Image classification data set "segmented-dataset" (Funky-UWI/FoliageFixerModel on GitHub). Class labels (11): bacterial spot, early blight, late blight, leaf mold, septoria leaf spot, spider mites two-spotted spider mite, target spot, tomato yellow leaf curl virus, tomato mosaic virus, healthy, powdery mildew.

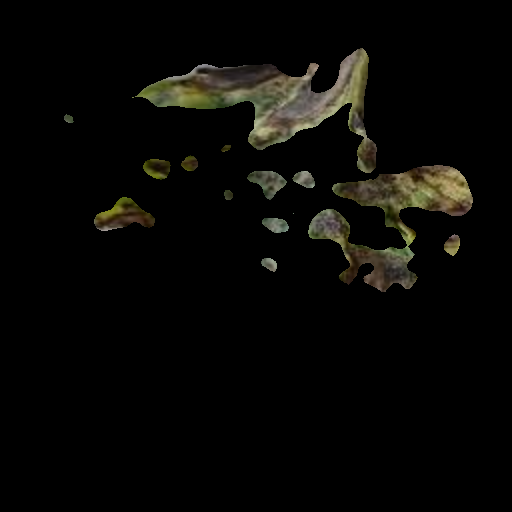
Label: early blight

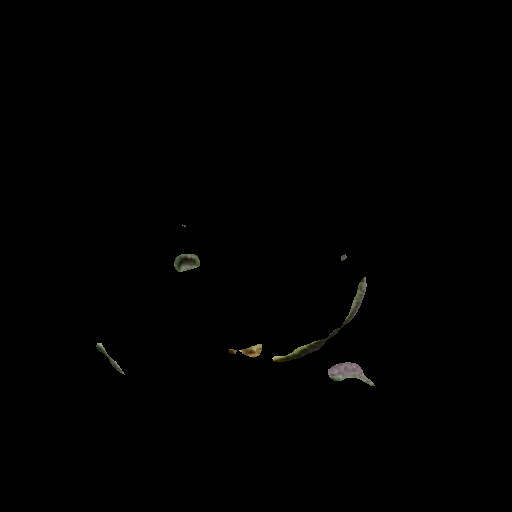
Label: target spot

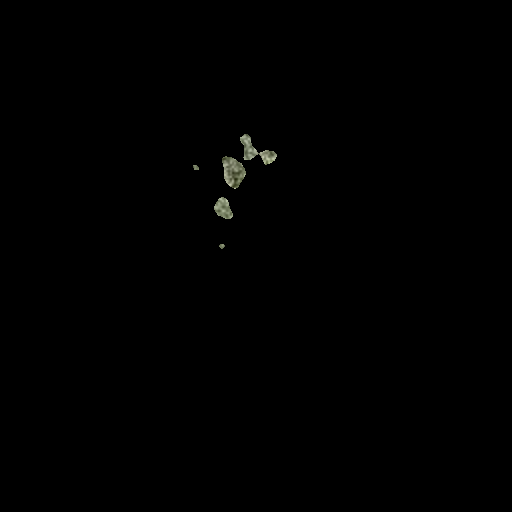
Label: healthy

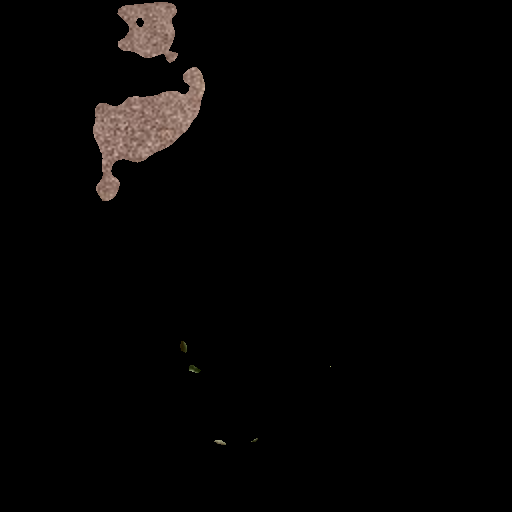
Label: spider mites two-spotted spider mite

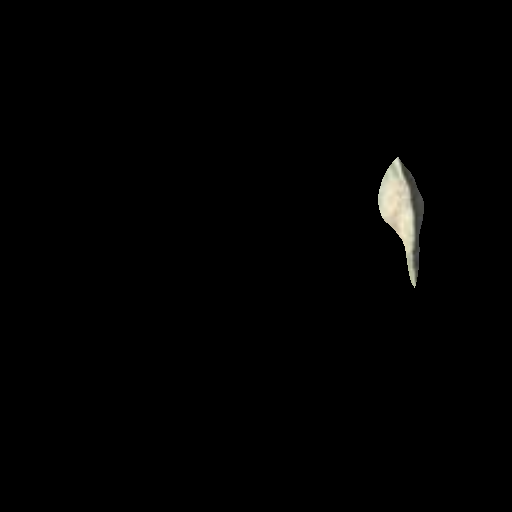
Label: leaf mold

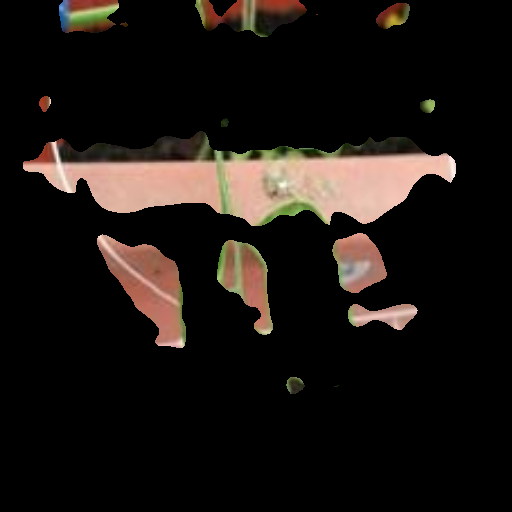
Label: powdery mildew
